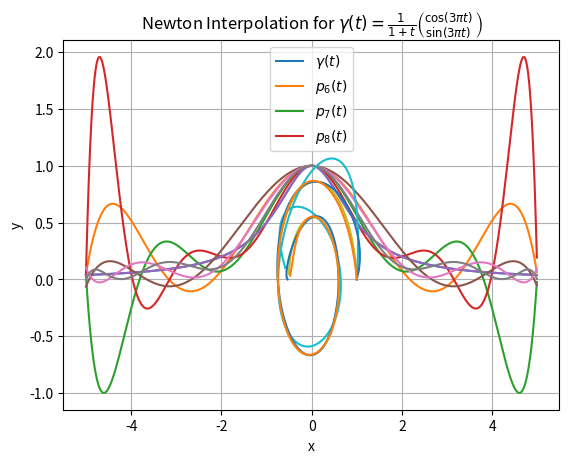

Write Python code to recreate this figure.
# -*- coding: utf-8 -*-

import numpy as np
import matplotlib.pyplot as plt

def interpolate_newton(points):
    npoints = len(points)

    # build up diffs as lower triangular matrix
    diffs = [[points[i][1]] for i in range(npoints)]
    for i in range(1, npoints):
        for j in range(1, i+1):
            nominator = diffs[i][j-1] - diffs[i-1][j-1]
            denominator = points[i][0] - points[i-j][0]
            diffs[i].append(nominator / denominator)

    def horner_evaluation(x):
        q = diffs[-1][-1]
        for i in reversed(range(npoints-1)):
            q = diffs[i][-1] + (x - points[i][0]) * q
        return q

    return horner_evaluation


if __name__ == '__main__':
    print('-' * 30)
    print('Newton Interpolation')
    print('-' * 30)

    print('a) basic tests')
    print('-' * 30)

    points = [(0, 3), (1, 2), (3, 6)]
    x = 2
    solu = 3

    p = interpolate_newton(points)
    y = p(x)

    print(f'interpolating points: {points}')
    print(f'p({x}) = {y} <= {y == solu} => {solu}')
    print('-' * 30)

    print('b) advanced tests')
    print('-' * 30)

    func = lambda x: 1 / (1 + x ** 2)
    ms = [7, 9, 11]
    polynoms = []
    
    for m in ms:
        def get_x(i):
            return -5 + 10 * i / (m - 1)
        points = [(get_x(i), func(get_x(i))) for i in range(0, m)]

        p = interpolate_newton(points)
        polynoms.append(p)

    x = np.arange(-5, 5, 0.01)
    plt.plot(x, func(x))
    legend = ['$f(x)$']
    for m, p in zip(ms, polynoms):
        plt.plot(x, p(x))
        legend.append('$p_{' + str(m) + '}(x)$')
    plt.legend(legend)
    plt.xlabel('x')
    plt.ylabel('y')
    plt.title(r'Newton Interpolation for $f(x) = \frac{1}{1 + x^2}$')
    plt.grid(True)
    plt.show()
    print('-' * 30)

    print('c) advanced tests')
    print('-' * 30)
    
    func = lambda x: 1 / (1 + x ** 2)
    ms = [7, 9, 11]
    polynoms = []
    
    for m in ms:
        def get_x(i):
            return -5 * np.cos(np.pi * (2 * i + 1) / (2 * m))
        points = [(get_x(i), func(get_x(i))) for i in range(0, m)]

        p = interpolate_newton(points)
        polynoms.append(p)

    x = np.arange(-5, 5, 0.01)
    plt.plot(x, func(x))
    legend = ['$f(x)$']
    for m, p in zip(ms, polynoms):
        plt.plot(x, p(x))
        legend.append('$p_{' + str(m) + '}(x)$')
    plt.legend(legend)
    plt.xlabel('x')
    plt.ylabel('y')
    plt.title(r'Newton Interpolation for $f(x) = \frac{1}{1 + x^2}$')
    plt.grid(True)
    plt.show()
    print('-' * 30)

    print('d) advanced tests')
    print('-' * 30)
    
    func_1 = lambda x: 1 / (1 + x) * np.cos(3 * np.pi * x)
    func_2 = lambda x: 1 / (1 + x) * np.sin(3 * np.pi * x)
    ms = [6, 7, 8]
    polynoms = []
    
    for m in ms:
        def get_x(i):
            return i / (m - 1)
        points_1 = [(get_x(i), func_1(get_x(i))) for i in range(0, m)]
        points_2 = [(get_x(i), func_2(get_x(i))) for i in range(0, m)]
        
        p_1 = interpolate_newton(points_1)
        polynoms.append(p_1)
        p_2 = interpolate_newton(points_2)
        polynoms.append(p_2)

    x = np.arange(0, 1, 0.01)
    plt.plot(func_1(x), func_2(x))
    legend = [r'$\gamma(t)$']
    for m, index in zip(ms, range(0, len(polynoms), 2)):
        plt.plot(polynoms[index](x), polynoms[index+1](x))
        legend.append('$p_{' + str(m) + '}(t)$')
    plt.legend(legend)
    plt.xlabel('x')
    plt.ylabel('y')
    # \binom as workaround for missing vectors in matplotlib's mathtext
    plt.title(r'Newton Interpolation for $\gamma(t) = \frac{1}{1 + t} \binom{\cos(3 \pi t)}{\sin(3 \pi t)}$')
    plt.grid(True)
    plt.show()
    print('-' * 30)
